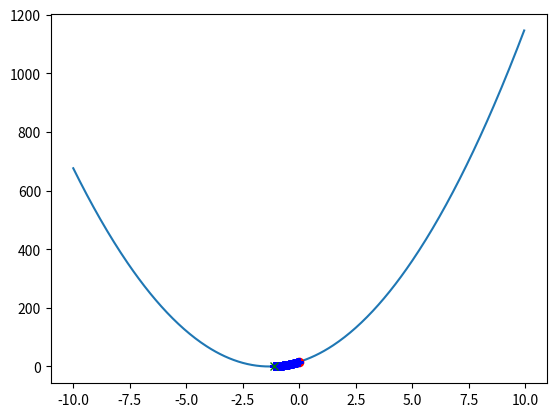
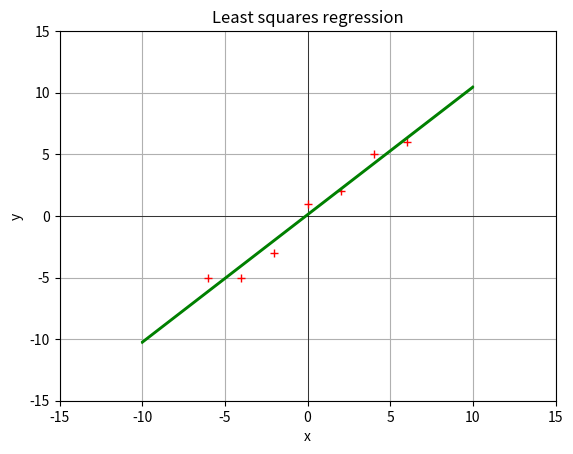
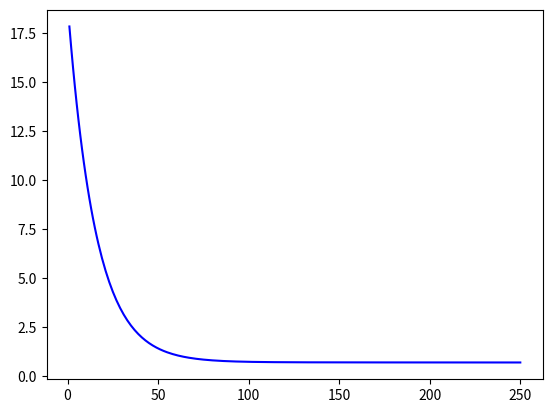
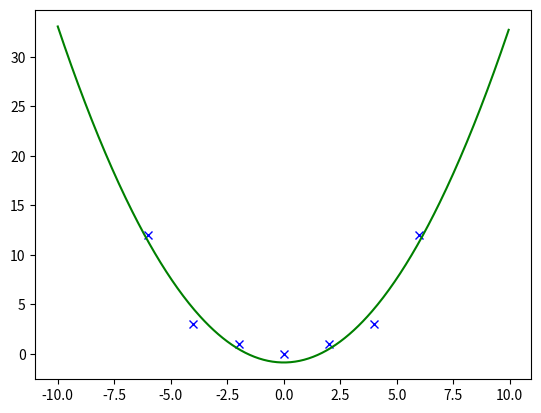
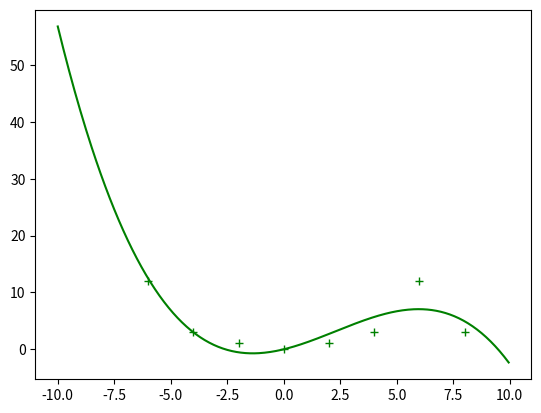
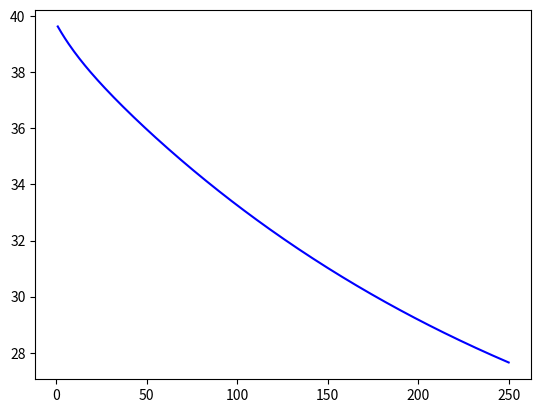

The matplotlib source for these figures, in order:
import numpy as np
import matplotlib.pyplot as plt

def gradient_descent(f, df, x_0, step_size_fn, max_iteration):
    """
    Performs gradient descent on the given function f, with its gradient df.

    :param f: A function whose input is an x, a column vector, and returns a scalar.
    :param df: A function whose input is an x, a column vector, and returns a column vector representing the gradient of f at x.
    :param x0: An initial value of x, x0, which is a column vector.
    :param step_size: The step size to use in each step
    :param max_iter: The number of iterations to perform

    :return x: the value at the final step
    :return fs: the list of values of f found during all the iterations (including f(x0))
    :return xs: the list of values of x found during all the iterations (including x0)
    """

    # Exercise 1 (d): Todo: Implement here.
    x_t = x_0
    fxs = []
    xs = []

    for t in range(max_iteration):
        fx_t = f(x_t)  # current f(x)
        dfxofx_t = df(x_t)  # current df(x)/dx i.e gradient
        fxs.append(fx_t)  # f(x) values storage
        xs.append(x_t)  # x storage
        if t == max_iteration - 1:
            return x_t, xs, fxs  # returning final theta value
        eta = step_size_fn(t)  # could change eta/step e.g making it smaller as time goes on to prevent overshoooting
        x_t = x_t - eta * dfxofx_t  # quite newton raphson-y


def transform_polynomial_basis_1d(x, order):  # there are no cross terms here because our data is one dimensional =0
    """
    Transforms a single 1-dimensional data point x with a polynomial basis transformation.

    :param x: A numpy array with a single value (d=1).
    :param order: Can be 0, 1, 2 or 3.
    :return: The transformed data point x as a list.
    """
    if order==0:
        return [1]
    if order==1:
        return [1, x]
    if order==2:
        # Todo: Implement the polynomial basis for k=2:
        return [1, x, x ** 2]
    if order==3:
        # Todo: And for k=3:
        return [1, x, x ** 2, x ** 3]


def data_linear_trivial():
    X = np.array([[-6], [-4], [-2], [0], [2], [4], [6]])
    Y = np.array([[-6], [-4], [-2], [0], [2], [4], [6]])
    return X, Y


def data_linear_simple():
    X = np.array([[-6], [-4], [-2], [0], [2], [4], [6]])
    Y = np.array([[-5], [-5], [-3], [1], [2], [5], [6]])
    return X, Y


def data_linear_offset():
    X = np.array([[-6], [-4], [-2], [0], [2], [4], [6]])
    Y = np.array([[-6], [-4], [-2], [0], [2], [4], [6]]) + 6
    return X, Y


def data_quadratic():
    X = np.array([[-6], [-4], [-2], [0], [2], [4], [6]])
    Y = np.array([[12], [3], [1], [0], [1], [3], [12]])
    return X, Y


def data_polynomial():
    X = np.array([[-6], [-4], [-2], [0], [2], [4], [6], [8]])
    Y = np.array([[12], [3], [1], [0], [1], [3], [12], [3]])
    return X, Y


def plot_line_2d(axes, theta, line_style, xmin=-10, xmax=10):
    """
    Takes a 2-dimensional theta and plots the line defined by (theta[1], theta[0]) into the given axes.
    """
    p1_y = theta[0] * xmin + theta[1]
    p2_y = theta[0] * xmax + theta[1]
    ax.plot([xmin, xmax], [p1_y.flatten(), p2_y.flatten()], line_style)


if __name__ == '__main__':
    """
    We'll implement gradient descent, and test it on a simple quadratic function. We'll go on implementing the
    closed-form OLS solution, as well as solving the OLS objective with gradient descent, with various provided data.
    We'll analyse the convergence of gradient descent with various step sizes, and plot the loss (convergence plot).
    The final exercise uses polynomial basis transformation to fit more complex data with linear hypotheses.
    """

    # Exercise 1: Gradient descent to find the minimum of a simple quadratic function
    # -----------
    def f1(x):
        # Our function is f(x) = (3x+4)^2
        return float((3 * x + 4) ** 2)

    def df1(x):
        # 1 (c): Todo: Implement the derivative here
        return float(18 * x + 24)

    # 1 (e): Todo: Plot the function:
    fig_simple, ax_simple = plt.subplots()  # create an empty plot and retrieve the 'ax' handle
    f1_plot_xs = np.arange(-10, 10, 0.05)
    f1_plot_fxs = np.array([f1(x) for x in f1_plot_xs])
    ax_simple.plot(f1_plot_xs, f1_plot_fxs)

    # Todo: Set and plot the initial value:
    x_0 = 0
    ax_simple.plot(x_0, f1(x_0), 'ro')

    # Run gradient descent to find the minimum of the function:
    # Todo: Experiment with step size, max_iter
    x_final, xs, fxs = gradient_descent(f1, df1, x_0, step_size_fn=lambda i: 0.0001, max_iteration=1000)  # sterp_size_fn needs a function, lambda function in python takes one parameter input i, and boringly always returns 0.0001

    # Todo: Plot each step of gradient descent, to see how it converges/diverges
    for x_, fx_ in zip(xs, fxs):
        ax_simple.plot(x_, fx_, 'b+')

    # Todo: Plot the found 'x' value and f(x)
    ax_simple.plot(x_final, f1(x_final), 'gx')
    # should be similar to the x value at the local minima (well, global for this curve of order 2) we calculated on paper when setting dy/dx to 0 and solving for x: -4/3
    # we see that there is little difference between x_0 and final_x, so we increase the step size from 10 to 100 to 1000
    # w can also play around with the step size, however python can't deal with too big a numbers e.g to power 100+ which is what happens when the step size is too big and the gradient descent algorithm diverges
    # if step size too small, can take ages; if step size too large, can diverge, siiighs so balances required, yup
    # there's no set solution that always works, but optimisers are being developed

    # this function is a convex function because it is quadratic i.e has only one global minima or maxima
    # this guarantees that gradient descent will converge given a sufficiently small step size
    # by 'sufficiently small step size' that is for the machine learning practitioner to establish, hmmm
    # (not concave like a cave n)


    # Exercise 2: Least Squares Regression
    # -----------
    # Get some example data (browse the file to see the various data_* functions provided):
    # X, Y = data_linear_trivial()
    X, Y = data_linear_simple()
    # X, Y = data_linear_offset()
    # X, Y = data_quadratic()
    # X, Y = data_polynomial()

    # Create a plot and set up some default plot options:
    fig, ax = plt.subplots()
    ax.set_xlabel('x')
    ax.set_ylabel('y')
    ax.set_xlim(-15, 15)
    ax.set_ylim(-15, 15)
    ax.grid(True, which='both')
    ax.axhline(color='black', linewidth=0.5)
    ax.axvline(color='black', linewidth=0.5)
    ax.set_title("Least squares regression")
    # Todo: Plot the data here (ex. 2.2)
    # plotting data before augmenting it
    ax.plot(X, Y, 'r+')

    # Todo: Feature transformation, add column of ones
    # in order to incorporate theta_0 in a different way
    X_augmented = np.insert(X, X.shape[1], [1], axis=1)

    # Exercise 2.2: Todo: Compute theta* using the analytical OLS solution:
    # ------------
    # 𝜃∗ = (𝑋^𝑇𝑋)^-1𝑋^TY
    theta_star = np.linalg.inv(X_augmented.T @ X_augmented) @ X_augmented.T @ Y
    # will have same dimensions as input data - (2 x 1) dimensional output

    # Todo: Plot the resulting hypothesis into the plot:
    plot_line_2d(ax, theta_star, 'g-')


    # Exercise 2.3 - Solution using gradient descent:
    # ------------

    # Todo: Implement the loss function:
    def squared_loss(x, y, theta):
        return (x @ theta - y) ** 2  # NOTE matrix multiplication is not commutative!!!
    # we don't need to transpose becasue we are not working with single instances of x or y, we are working with the collection of datas as matrices X and Y

    # Todo: Implement the OLS objective function (using the loss):
    # the mean of all the squared errors
    def ols_objective(X, Y, theta):
        return np.mean(squared_loss(X, Y, theta))

    # Todo: Implement the partial derivative of the squared loss w.r.t. theta
    # dJ/d𝜃 = ∇𝜃J = 2/n * X^T (X𝜃 - Y)  # has same shape as theta
    def d_squared_loss_theta(x, y, theta):
        return (2 / x.shape[0]) * (x.T @ (x @ theta - y))  # n = number of rows

    # Todo: Implement the partial derivative of the OLS objective w.r.t. theta (using the partial derivative of the squared loss):
    def d_ols_objective_theta(x, y, theta):
        return d_squared_loss_theta(x, y, theta)

    # Finally, the gradient of our OLS objective is simply d_ols_objective_theta (as theta is our only parameter):
    def ols_objective_grad(X, Y, theta):
        return d_ols_objective_theta(X, Y, theta)

    # And we define the function that we want to minimise as the OLS objective over our dataset (X_augmented, Y):
    def f_ols(theta):
        return ols_objective(X_augmented, Y, theta)

    # And its gradient:
    def df_ols(theta):
        return ols_objective_grad(X_augmented, Y, theta)

    # Todo: Set an initial value for theta_init:
    theta_init = np.zeros((X_augmented.shape[1], 1))

    # We define a step size function - let's return a constant step size, independent of the iteration i:
    def step_size_fn(i):
        return 0.001  # Todo: Experiment with various step sizes

    # Now we're ready to run gradient descent to minimise f_ols:
    closest_theta_to_theta_best_found_thus_far, loss_value_per_theta_iterations, theta_iterations_over_time = gradient_descent(f_ols, df_ols, theta_init, step_size_fn=step_size_fn, max_iteration=250)
    # root at which minima found, and the iterations that got it there - a good value for theta

    # Todo: Plot the found hypothesis into the figure with the data.
    # Todo: Also plot individual steps of gradient descent, to see how the optimisation behaves.
    plot_line_2d(ax, closest_theta_to_theta_best_found_thus_far, "g-")  # plotting line of best fit with theta found programatically (green)
    # as opposed to the theta_star found analytically (blue) {which was also found much more hassle free}
    # gradient descent finds a similar value to theta_star found through the formula, when number of max_iterations is increased

    # Exercise 2.3 iii):
    fig_loss, ax_loss = plt.subplots()  # Create an empty figure for the loss plot
    # Todo: Plot the loss over the iterations
    # this will help us visualise and evaluate how many iterations is a good number for gradient descent
    # x axis iterations and y axis the loss function
    ax_loss.plot(np.linspace(1, len(loss_value_per_theta_iterations), len(loss_value_per_theta_iterations)), theta_iterations_over_time, "b-")
    # in the beginning, lossess very big as you would expect, but then levels out
    # we should actually run this algorithm for longer until it actually converges, hmmm

    # Optional: Exercise 2.4
    # Ex. 2.4 (b) iii): Plot the polynomial separator in 2D:
    X_quad, Y_quad = data_quadratic()
    X_quad_theta_0_removal = np.insert(X_quad, X_quad.shape[1], [1], axis=1)
    X_quad_aug = np.array([transform_polynomial_basis_1d(x[0], order=2) for x in X_quad_theta_0_removal])  # easy cuz only 2D array ~ indexing into only element of each row

    def calculate_theta_star(X, Y):  # best to continue to use analytically than gradient descent - more thourough, quicker and exact
        # for higher dimensional space gradient descent needs longer to get accurate parameters - higher max_iterations and maybe adjustments to step size that are more automated than just a a constricted set value
        return np.linalg.inv(X.T @ X) @ X.T @ Y

    theta_star_quad = calculate_theta_star(X_quad_aug, Y_quad)
    mean_square_error = ols_objective(X_quad_aug, Y_quad, theta_star_quad)  # decreases with augmentation of X
    # some error cuz noisy data for the quadratic one XP - so it's acc a good algorithm, were throwing it off a bit

    # plotting quadratic separator in 2D
    fig_quad, ax_quad = plt.subplots()
    ax_quad.plot(X_quad, Y_quad, "bx")
    x_plot_quad_lobf = np.arange(-10, 10, 0.05)
    x_plot_quad_lobf_aug = np.array([transform_polynomial_basis_1d(x_augmenting, 2) for x_augmenting in x_plot_quad_lobf])
    y_plot_quad_lobf = (theta_star_quad.T @ x_plot_quad_lobf_aug.T).T  # getting the y values to have same dimensions as the x values XOS
    ax_quad.plot(x_plot_quad_lobf, y_plot_quad_lobf, "g-")
    # I don't think anything really changes if we use order 3 or 4 for this quadratic


    # Optional: Optional with Polynomialsss {well, a quadratic with an anomaly to throw the algorithm off to be mean T>T}
    # order = 3

    X_poly, Y_poly = data_polynomial()
    X_poly_theta_0_removal = np.insert(X_poly, X_poly.shape[1], [1], axis=1)
    X_poly_aug = np.array([transform_polynomial_basis_1d(x[0], order=3) for x in
                           X_poly_theta_0_removal])

    theta_star_poly = calculate_theta_star(X_poly_aug, Y_poly)
    mean_square_error_poly = ols_objective(X_poly_aug, Y_poly, theta_star_poly)

    # plotting polynomial separator in 2D
    fig_poly, ax_poly = plt.subplots()
    ax_poly.plot(X_poly, Y_poly, "g+")
    x_plot_poly_lobf = np.arange(-10, 10, 0.05)
    x_plot_poly_lobf_aug = np.array(
        [transform_polynomial_basis_1d(x_augmenting, 3) for x_augmenting in x_plot_poly_lobf])
    y_plot_poly_lobf = (theta_star_poly.T @ x_plot_poly_lobf_aug.T).T
    ax_poly.plot(x_plot_poly_lobf, y_plot_poly_lobf, "g-")
    # dayum smooth curve, it has the capacity to change direction, hmmm
    # could also check how order of two changes things {in x_augs places I think}

    # too integrated to rename them all so just assign poly versions to the originals ~~~ messy messy messy coding me XOS
    X = X_poly
    Y = Y_poly
    X_augmented = np.insert(X, X.shape[1], [1], axis=1)
    closest_theta_poly, loss_values_poly, thetas_poly = gradient_descent(
        f_ols, df_ols, theta_init, step_size_fn=step_size_fn, max_iteration=250)
    fig_poly_loss, ax_poly_loss = plt.subplots()
    ax_poly_loss.plot(np.linspace(1, len(loss_values_poly), len(loss_values_poly)), thetas_poly, "b-")
    # so gradient descent doesn't converge anymore, it diverges {to infinity and beyond}, so we need to tune our step size
    # decreasing step size, it is optimising now, it is in the midst of converging but still nowhere near as much as it should XOS

    print("Finished.")